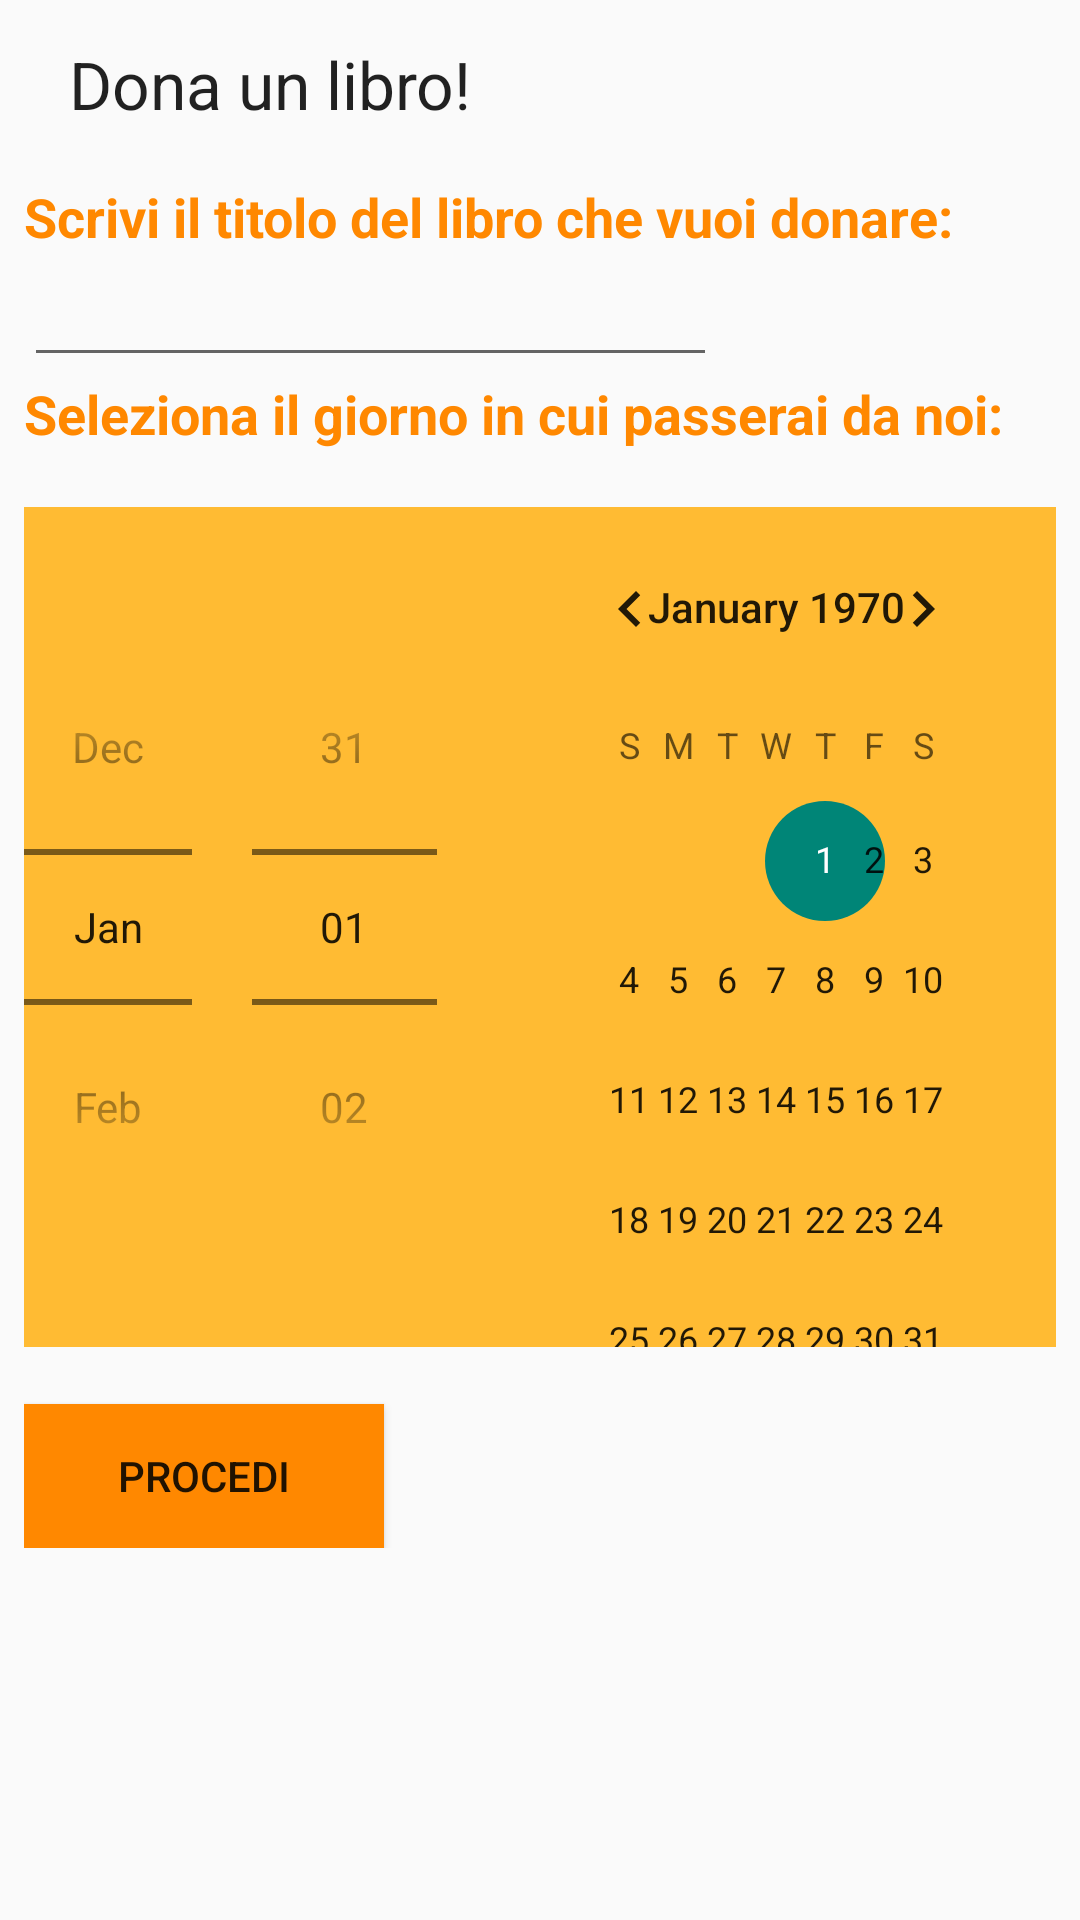

Layout XML and referenced resources for this Android screen:
<!-- AndroidManifest.xml: activity theme ActivityBarra -->
<!-- res/layout/activity_dona.xml -->
<?xml version="1.0" encoding="utf-8"?>
<android.support.constraint.ConstraintLayout xmlns:android="http://schemas.android.com/apk/res/android"
    xmlns:app="http://schemas.android.com/apk/res-auto"
    xmlns:tools="http://schemas.android.com/tools"
    android:layout_width="match_parent"
    android:layout_height="match_parent"
    android:background="@drawable/immagine2"
    tools:context="com.example.lucia.applicazionelab.Passworddim.PagePassDim">


    <ScrollView
        android:id="@+id/Scrollviewdona"
        android:layout_width="0dp"
        android:layout_height="0dp"
        android:layout_marginBottom="8dp"
        android:layout_marginLeft="8dp"
        android:layout_marginRight="8dp"
        android:layout_marginTop="8dp"
        app:layout_constraintBottom_toBottomOf="parent"
        app:layout_constraintHorizontal_bias="0.272"
        app:layout_constraintLeft_toLeftOf="parent"
        app:layout_constraintRight_toRightOf="parent"
        app:layout_constraintTop_toTopOf="@+id/guideline7">

        <LinearLayout
            android:layout_width="match_parent"
            android:layout_height="wrap_content"
            android:orientation="vertical">

            <TextView
                android:id="@+id/textLibro2"
                android:layout_width="match_parent"
                android:layout_height="wrap_content"
                android:text="Scrivi il titolo del libro che vuoi donare:"
                android:textAppearance="@style/TextAppearance.AppCompat.Medium"
                android:textColor="@android:color/holo_orange_dark"
                android:textStyle="bold"
                android:textColorLink="@android:color/holo_orange_dark" />

            <EditText
                android:id="@+id/editLibro"
                android:layout_width="231dp"
                android:layout_height="wrap_content"
                android:ems="10"
                android:inputType="textPersonName" />

            <TextView
                android:id="@+id/textCalendario"
                android:layout_width="match_parent"
                android:layout_height="wrap_content"
                android:text="Seleziona il giorno in cui passerai da noi:"
                android:textAppearance="@style/TextAppearance.AppCompat.Medium"
                android:textColor="@android:color/holo_orange_dark"
                android:textStyle="bold"
                android:textColorLink="@android:color/holo_orange_dark" />

            <TextView
                android:id="@+id/textView5"
                android:layout_width="match_parent"
                android:layout_height="wrap_content" />

            <DatePicker
                android:id="@+id/datePicker"
                android:layout_width="match_parent"
                android:layout_height="match_parent"
                android:background="@android:color/holo_orange_light"
                android:backgroundTint="@android:color/holo_orange_light"
                android:backgroundTintMode="src_over"
                android:calendarTextColor="@android:color/black"
                android:datePickerMode="spinner"
                android:dayOfWeekBackground="@android:color/black"
                android:dayOfWeekTextAppearance="@android:color/black"
                android:headerBackground="@android:color/holo_orange_dark"
                android:headerDayOfMonthTextAppearance="@android:color/black"
                android:pointerIcon="none" />

            <TextView
                android:id="@+id/textView12"
                android:layout_width="match_parent"
                android:layout_height="wrap_content" />

            <Button
                android:id="@+id/buttonProcediLibro"
                android:layout_width="120dp"
                android:layout_height="wrap_content"
                android:background="@android:color/holo_orange_dark"
                android:text="Procedi" />
        </LinearLayout>
    </ScrollView>

    <android.support.constraint.Guideline
        android:id="@+id/guideline7"
        android:layout_width="wrap_content"
        android:layout_height="wrap_content"
        android:orientation="horizontal"
        app:layout_constraintGuide_begin="52dp" />

    <TextView
        android:id="@+id/textDona"
        android:layout_width="wrap_content"
        android:layout_height="wrap_content"
        android:layout_marginBottom="8dp"
        android:layout_marginLeft="8dp"
        android:layout_marginRight="8dp"
        android:layout_marginTop="8dp"
        android:text="Dona un libro!"
        android:textAppearance="@style/TextAppearance.AppCompat.Large"
        app:layout_constraintBottom_toTopOf="@+id/guideline7"
        app:layout_constraintHorizontal_bias="0.072"
        app:layout_constraintLeft_toLeftOf="parent"
        app:layout_constraintRight_toRightOf="parent"
        app:layout_constraintTop_toTopOf="parent"
        app:layout_constraintVertical_bias="0.8" />
</android.support.constraint.ConstraintLayout>
<!-- resources referenced by this layout -->
<resources>
  <style name="ActivityBarra" parent="Theme.AppCompat.Light.NoActionBar">
      </style>
</resources>
